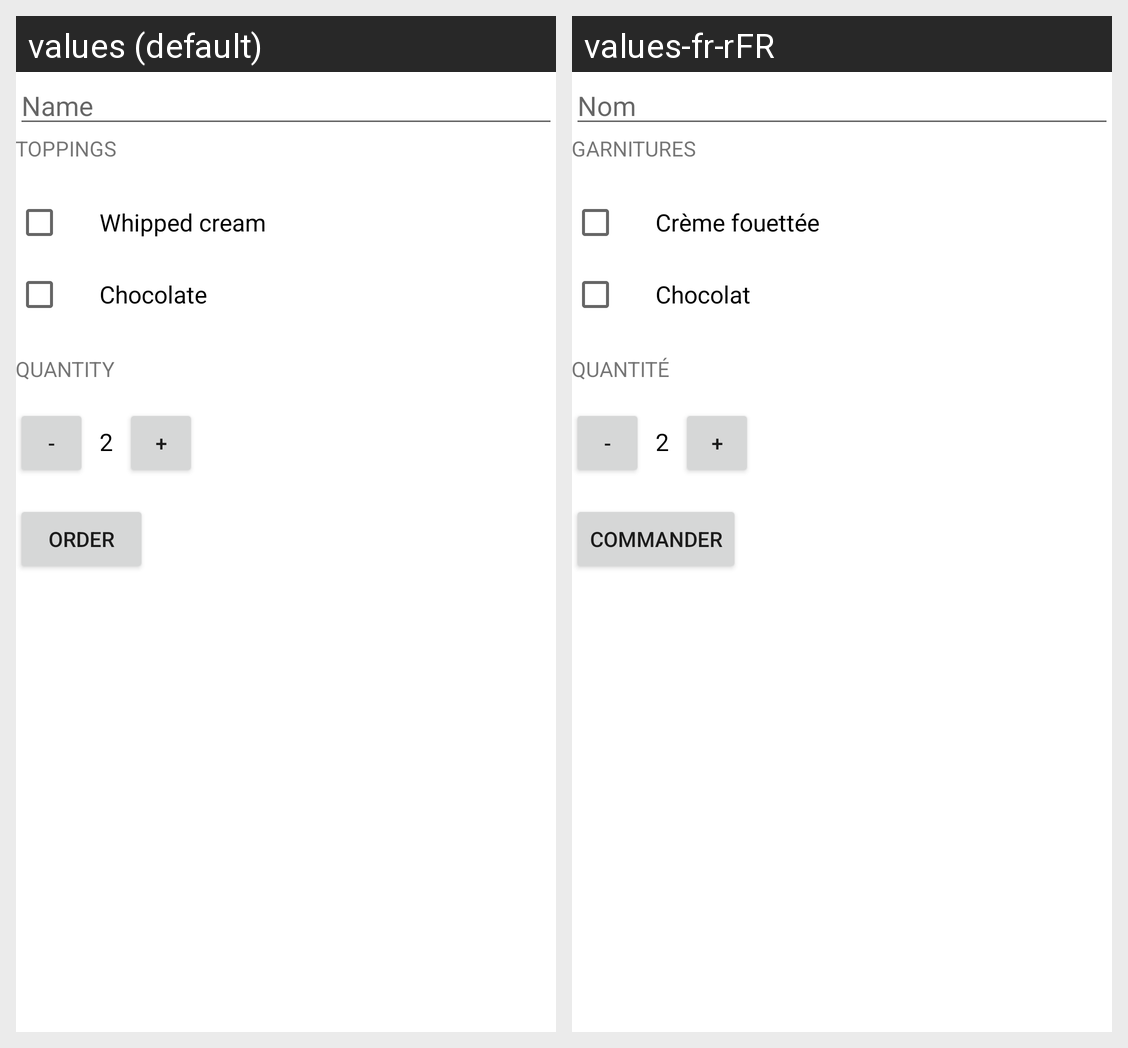

Locale-by-locale string values for the Android screen shown in this grid:
Android screen res/layout/activity_main.xml rendered under 2 locales, left to right: values (default), values-fr-rFR. Device: Nexus 5 (rendered at 1080×1920; each locale shown at half size, 540×960, under a caption strip naming it); theme Theme.JustJava.
Strings drawn on this screen, with the default value and each locale's value (text and hints the layout hard-codes, and strings that could not be matched under every locale, appear in the picture but are not listed):

name
  values: Name
  values-fr-rFR: Nom

toppings
  values: Toppings
  values-fr-rFR: Garnitures

topping1
  values: Whipped cream
  values-fr-rFR: Crème fouettée

topping2
  values: Chocolate
  values-fr-rFR: Chocolat

quantity
  values: Quantity
  values-fr-rFR: Quantité

minus
  values: -
  values-fr-rFR: -  [not translated; the default value is used]

initial_quantity_value
  values: 2
  values-fr-rFR: 2  [not translated; the default value is used]

plus
  values: +
  values-fr-rFR: +  [not translated; the default value is used]

order
  values: Order
  values-fr-rFR: Commander
